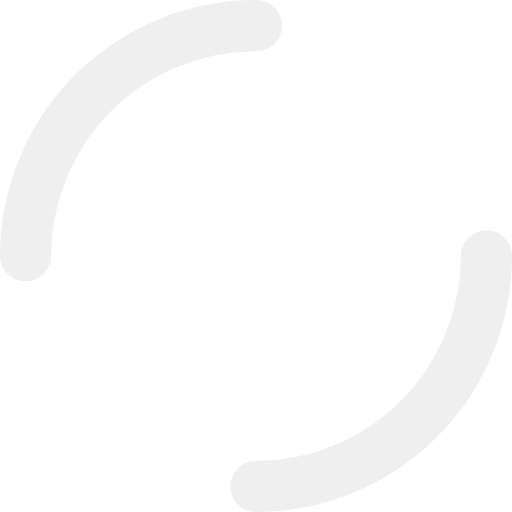
t = 0.00 s
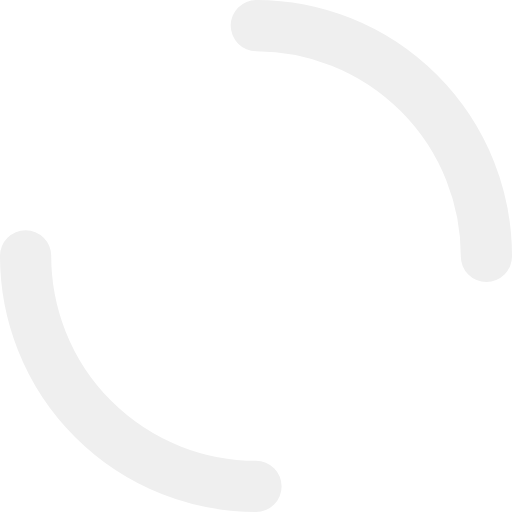
t = 0.25 s
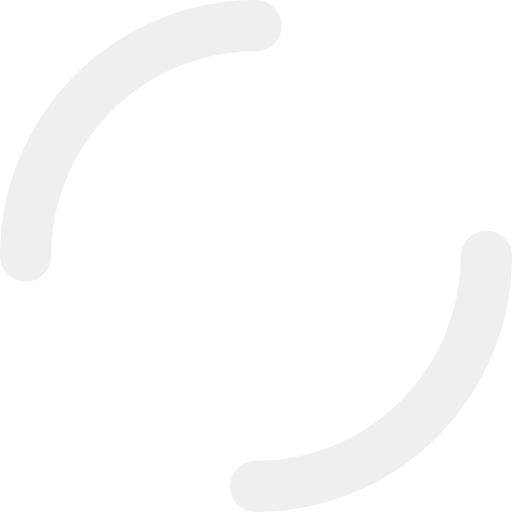
t = 0.50 s
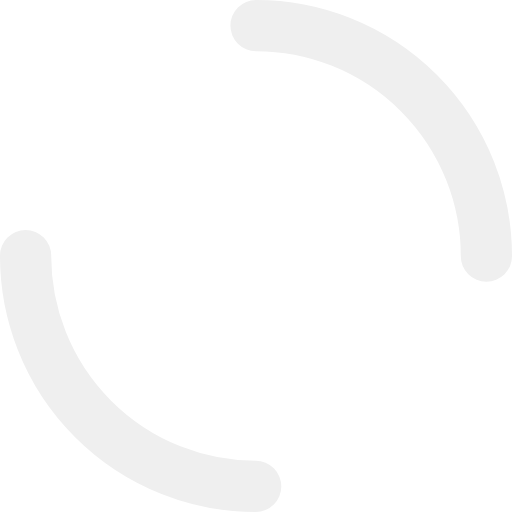
t = 0.75 s

The animated SVG that drew these frames (rendered in a browser with its animation timeline set to each time). Animation: 1 SMIL element (animateTransform=1); one cycle of 1.00 s, repeats indefinitely.

<svg width="50px"  height="50px"  xmlns="http://www.w3.org/2000/svg" viewBox="0 0 100 100" preserveAspectRatio="xMidYMid" class="lds-dual-ring" style="background: none;"><circle cx="50" cy="50" ng-attr-r="{{config.radius}}" ng-attr-stroke-width="{{config.width}}" ng-attr-stroke="{{config.stroke}}" ng-attr-stroke-dasharray="{{config.dasharray}}" fill="none" stroke-linecap="round" r="45" stroke-width="10" stroke="#efefef" stroke-dasharray="70.68583470577035 70.68583470577035" transform="rotate(287.83 50 50)"><animateTransform attributeName="transform" type="rotate" calcMode="linear" values="0 50 50;360 50 50" keyTimes="0;1" dur="1s" begin="0s" repeatCount="indefinite"></animateTransform></circle></svg>
